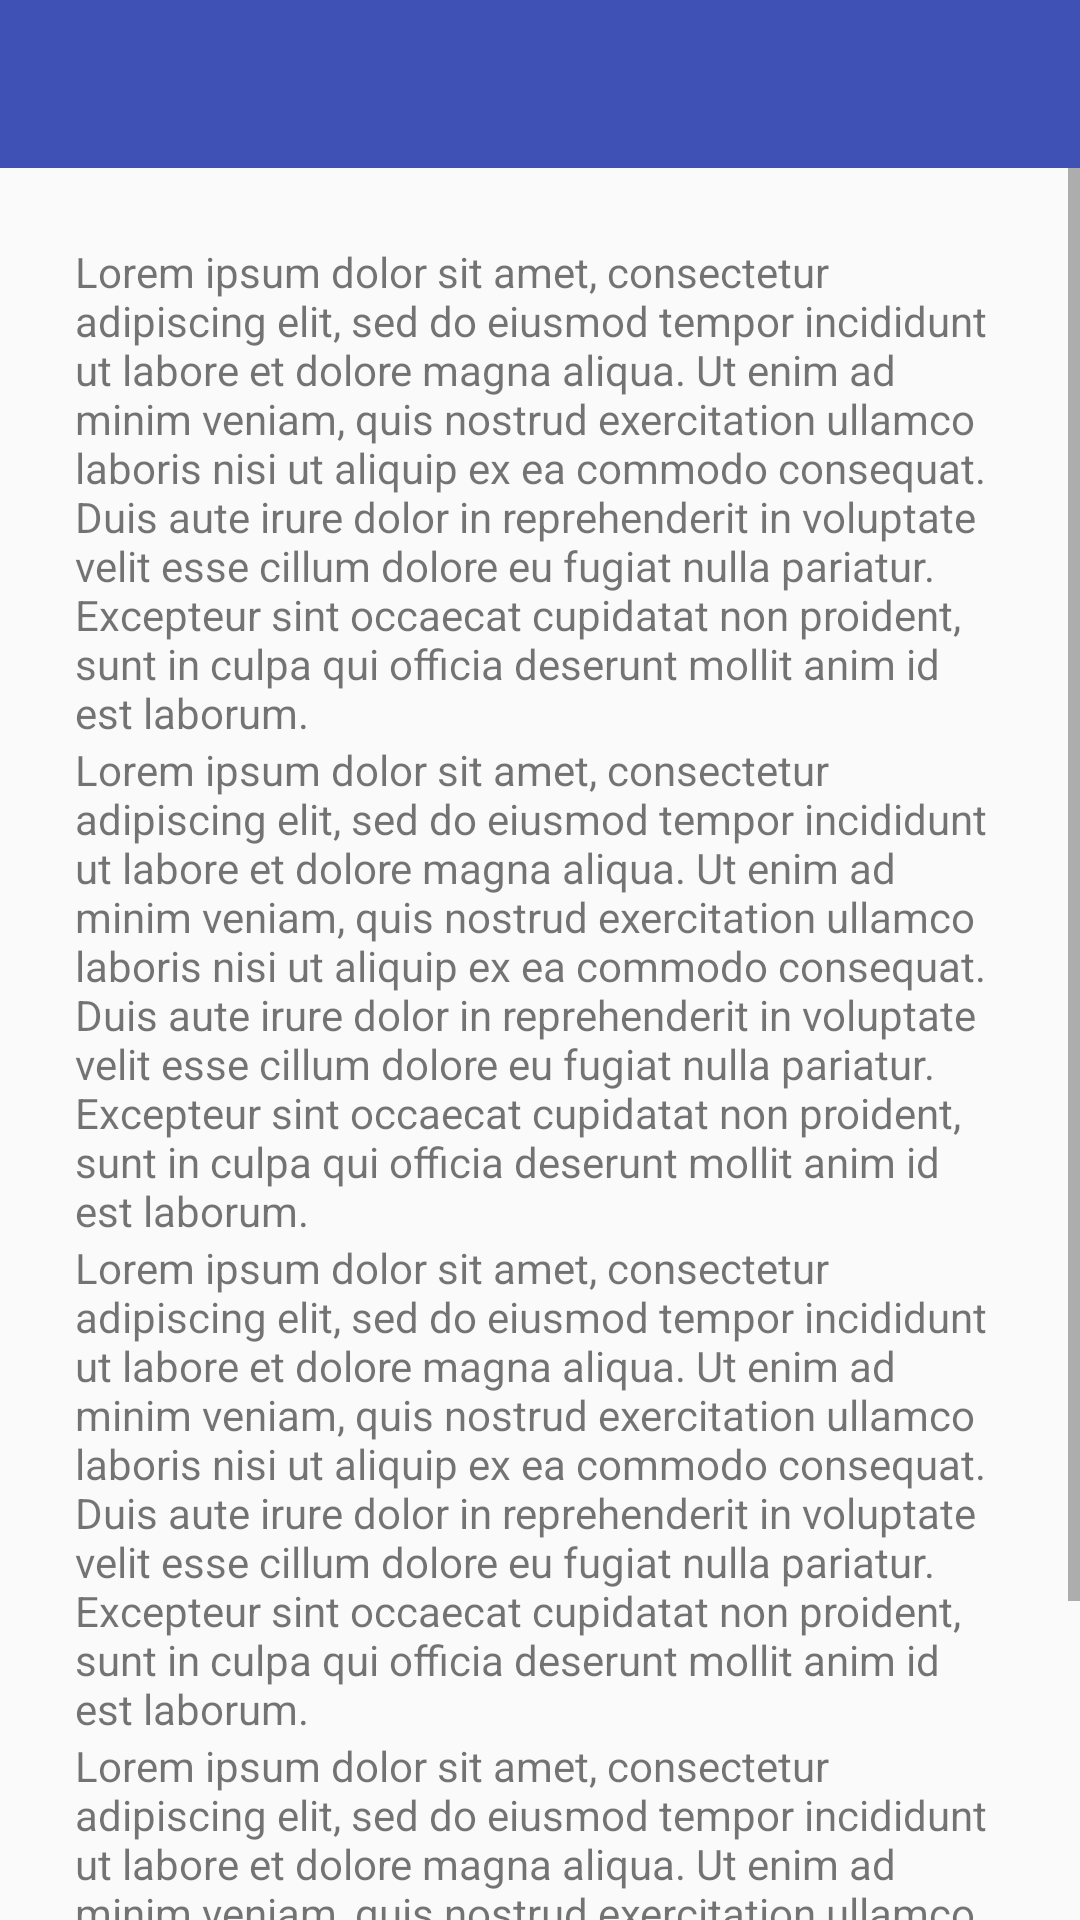

This screen was rendered from an Android layout file. Write that file and the resources it references.
<!-- AndroidManifest.xml: application theme AppTheme -->
<!-- res/layout/fragment_agreement.xml -->
<?xml version="1.0" encoding="utf-8"?>
<RelativeLayout xmlns:android="http://schemas.android.com/apk/res/android"
                android:layout_width="match_parent"
                android:layout_height="match_parent">

    <androidx.appcompat.widget.Toolbar
        android:layout_width="match_parent"
        android:layout_height="?attr/actionBarSize"
        android:background="@color/colorPrimary"
        android:id="@+id/toolbar">


        <RelativeLayout
            android:layout_width="50dp"
            android:layout_height="match_parent"
            android:id="@+id/back_arrow">

            <ImageView
                android:layout_width="20dp"
                android:layout_height="20dp"
                android:src="@drawable/ic_back_arrow"
                android:layout_centerVertical="true"
                android:id="@+id/image_back_arrow"/>

        </RelativeLayout>

        <TextView
            android:layout_width="wrap_content"
            android:layout_height="wrap_content"
            android:id="@+id/fragment_heading"
            android:textColor="@color/White"
            android:layout_toRightOf="@+id/back_arrow"
            android:textSize="20sp"/>

    </androidx.appcompat.widget.Toolbar>

    <RelativeLayout
        android:layout_width="match_parent"
        android:layout_height="match_parent"
        android:layout_below="@+id/toolbar">

        <ImageView
            android:layout_width="match_parent"
            android:layout_height="match_parent"
            android:scaleType="matrix"
            android:alpha=".1"
            android:id="@+id/background"/>

    </RelativeLayout>

    <ScrollView
        android:layout_width="match_parent"
        android:layout_height="match_parent"
        android:layout_below="@+id/toolbar">

        <LinearLayout
            android:layout_width="match_parent"
            android:layout_height="match_parent"
            android:padding="25dp"
            android:orientation="vertical">


            <TextView
                android:layout_width="match_parent"
                android:layout_height="wrap_content"

                android:text="@string/lorem_ipsum"/>

            <TextView
                android:layout_width="match_parent"
                android:layout_height="wrap_content"

                android:text="@string/lorem_ipsum"/>

            <TextView
                android:layout_width="match_parent"
                android:layout_height="wrap_content"

                android:text="@string/lorem_ipsum"/>

            <TextView
                android:layout_width="match_parent"
                android:layout_height="wrap_content"

                android:text="@string/lorem_ipsum"/>

        </LinearLayout>


    </ScrollView>



</RelativeLayout>
<!-- resources referenced by this layout -->
<resources>
  <color name="White">#fff</color>
  <color name="colorPrimary">#3F51B5</color>
  <string name="lorem_ipsum">Lorem ipsum dolor sit amet, consectetur adipiscing elit, sed do
          eiusmod tempor incididunt ut labore et dolore magna aliqua. Ut enim ad minim veniam, quis
          nostrud exercitation ullamco laboris nisi ut aliquip ex ea commodo consequat. Duis aute
          irure dolor in reprehenderit in voluptate velit esse cillum dolore eu fugiat nulla pariatur.
          Excepteur sint occaecat cupidatat non proident, sunt in culpa qui officia deserunt mollit
          anim id est laborum.
  </string>
  <style name="AppTheme" parent="Theme.AppCompat.Light.DarkActionBar">
          
          <item name="colorPrimary">@color/colorPrimary</item>
          <item name="colorPrimaryDark">@color/colorPrimaryDark</item>
          <item name="colorAccent">@color/colorAccent</item>
      </style>
  <color name="colorPrimaryDark">#303F9F</color>
  <color name="colorAccent">#FF4081</color>
</resources>
